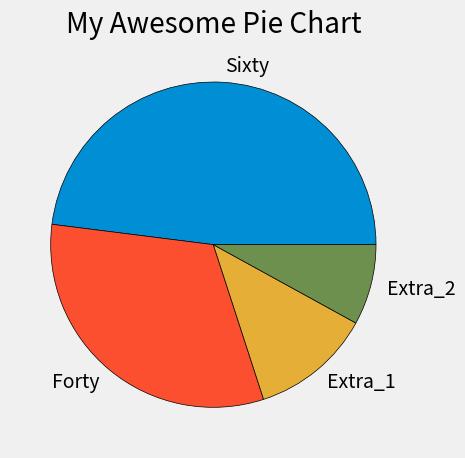

The matplotlib source for this figure:
from matplotlib import pyplot as plt

plt.style.use('fivethirtyeight')

# elements in Pie chart is needed in form of list or array-like
slices = [120,80,30,20]
labels = ['Sixty','Forty','Extra_1','Extra_2']
# adding colors relatetively with labels
colors = ['#008fd5','#fc4f30','#e5ae37','#6d904f']

# plot Pie chart
plt.pie(slices, labels=labels,colors=colors,wedgeprops={'edgecolor':'black'}) # wedgeprops to adjust regions seperate

plt.title('My Awesome Pie Chart')
plt.tight_layout()
plt.show()

# Colors:
# Blue = #008fd5
# Red = #fc4f30
# Yellow = #e5ae37
# Green = #6d904f
